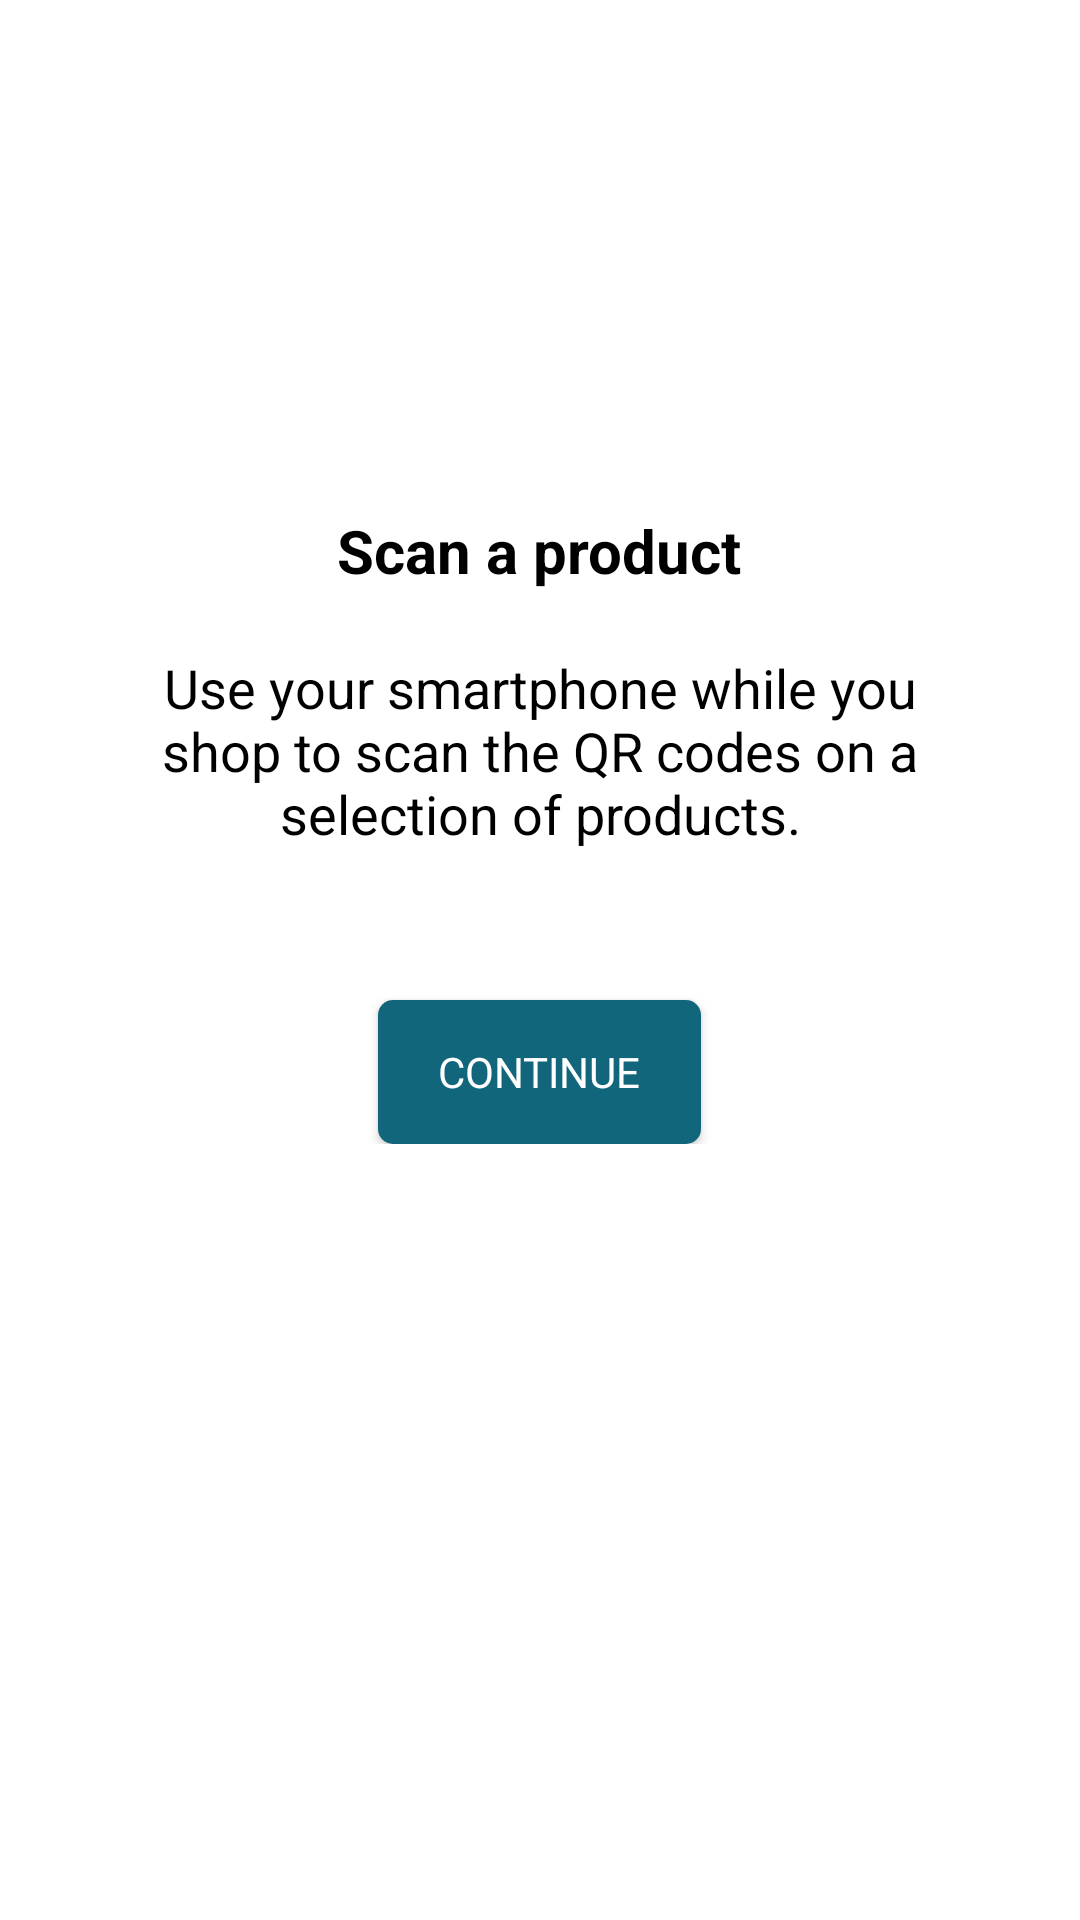

Reconstruct the res/layout file that produces this screen, plus the resources it refers to.
<!-- AndroidManifest.xml: application theme AppTheme -->
<!-- res/layout/activity_firsttime1.xml -->
<?xml version="1.0" encoding="utf-8"?>
<RelativeLayout xmlns:android="http://schemas.android.com/apk/res/android"
    android:layout_width="match_parent"
    android:layout_height="match_parent"
    android:background="@color/white">
    <ImageView
        android:id="@+id/img_icon"
        android:layout_width="@dimen/icon_width"
        android:layout_height="@dimen/icon_width"
        android:layout_marginTop="@dimen/padding2"
        android:layout_centerHorizontal="true"
        android:src="@drawable/uni_icon" />
    <RelativeLayout
        android:layout_width="wrap_content"
        android:layout_height="wrap_content"
        android:layout_centerHorizontal="true"
        android:layout_below="@+id/img_icon"
        android:gravity="center_horizontal"
        android:padding="@dimen/padding2"
        android:orientation="vertical">


        <TextView
                android:id="@+id/onbord_title"
                android:layout_width="wrap_content"
                android:layout_height="wrap_content"
                android:text="@string/welcome_page_6_title"
                android:textColor="@android:color/black"
                android:layout_gravity="center_horizontal"
                android:layout_centerHorizontal="true"
                android:layout_alignParentTop="true"
                android:gravity="center_horizontal"
                android:textSize="@dimen/txt_title_size"
                android:textStyle="bold" />

        <TextView
                android:id="@+id/onbord_doc"
                android:layout_width="wrap_content"
                android:layout_height="wrap_content"
                android:layout_gravity="center_horizontal"
                android:layout_centerHorizontal="true"
                android:layout_marginTop="@dimen/padding2"
                android:paddingLeft="@dimen/desc_padding"
                android:paddingRight="@dimen/desc_padding"
                android:text="@string/welcome_page_6_text"
                android:textAlignment="center"
                android:gravity="center_horizontal"
                android:textColor="@android:color/black"
                android:textSize="@dimen/txt_doc_size"
                android:layout_below="@+id/onbord_title" />

        <Button
                android:id="@+id/button_continue"
                android:layout_width="wrap_content"
                android:layout_height="wrap_content"
                android:layout_centerHorizontal="true"
                android:layout_below="@+id/onbord_doc"
                android:layout_marginTop="50dp"
                android:text="@string/next"
                style="@style/BetterButton" />
    </RelativeLayout>


</RelativeLayout>
<!-- resources referenced by this layout -->
<resources>
  <color name="white">#ffffff</color>
  <dimen name="desc_padding">30dp</dimen>
  <dimen name="icon_width">130dp</dimen>
  <dimen name="padding2">20dp</dimen>
  <dimen name="txt_doc_size">18dp</dimen>
  <dimen name="txt_title_size">20dp</dimen>
  <string name="next">Continue</string>
  <string name="welcome_page_6_text">Use your smartphone while you shop to scan the QR codes on a selection of products.</string>
  <string name="welcome_page_6_title">Scan a product</string>
  <style name="BetterButton" parent="TextAppearance.AppCompat">
          <item name="android:textColor">@color/white</item>
          <item name="android:background">@drawable/better_button</item>
          <item name="android:textStyle">normal</item>
          <item name="android:fontFamily">sans-serif</item>
          <item name="android:textSize">14sp</item>
          <item name="android:paddingLeft">@dimen/padding2</item>
          <item name="android:paddingRight">@dimen/padding2</item>
      </style>
  <style name="AppTheme" parent="Theme.AppCompat.Light.DarkActionBar">
          
          <item name="colorPrimary">@color/black_overlay</item>
          <item name="colorPrimaryDark">@color/gray_dark</item>
          <item name="colorAccent">@color/blue</item>
  
      </style>
  <!-- drawable better_button (drawable) -->
  <?xml version="1.0" encoding="utf-8"?>
  <shape xmlns:android="http://schemas.android.com/apk/res/android">
      <corners android:radius="5dp"/>
      <solid android:color="@color/palette_blue1"/>
  </shape>
  <color name="black_overlay">@color/gray_dark</color>
  <color name="gray_dark">#808080</color>
  <color name="blue">#34B8E6</color>
  <color name="palette_blue1">#12667B</color>
</resources>
